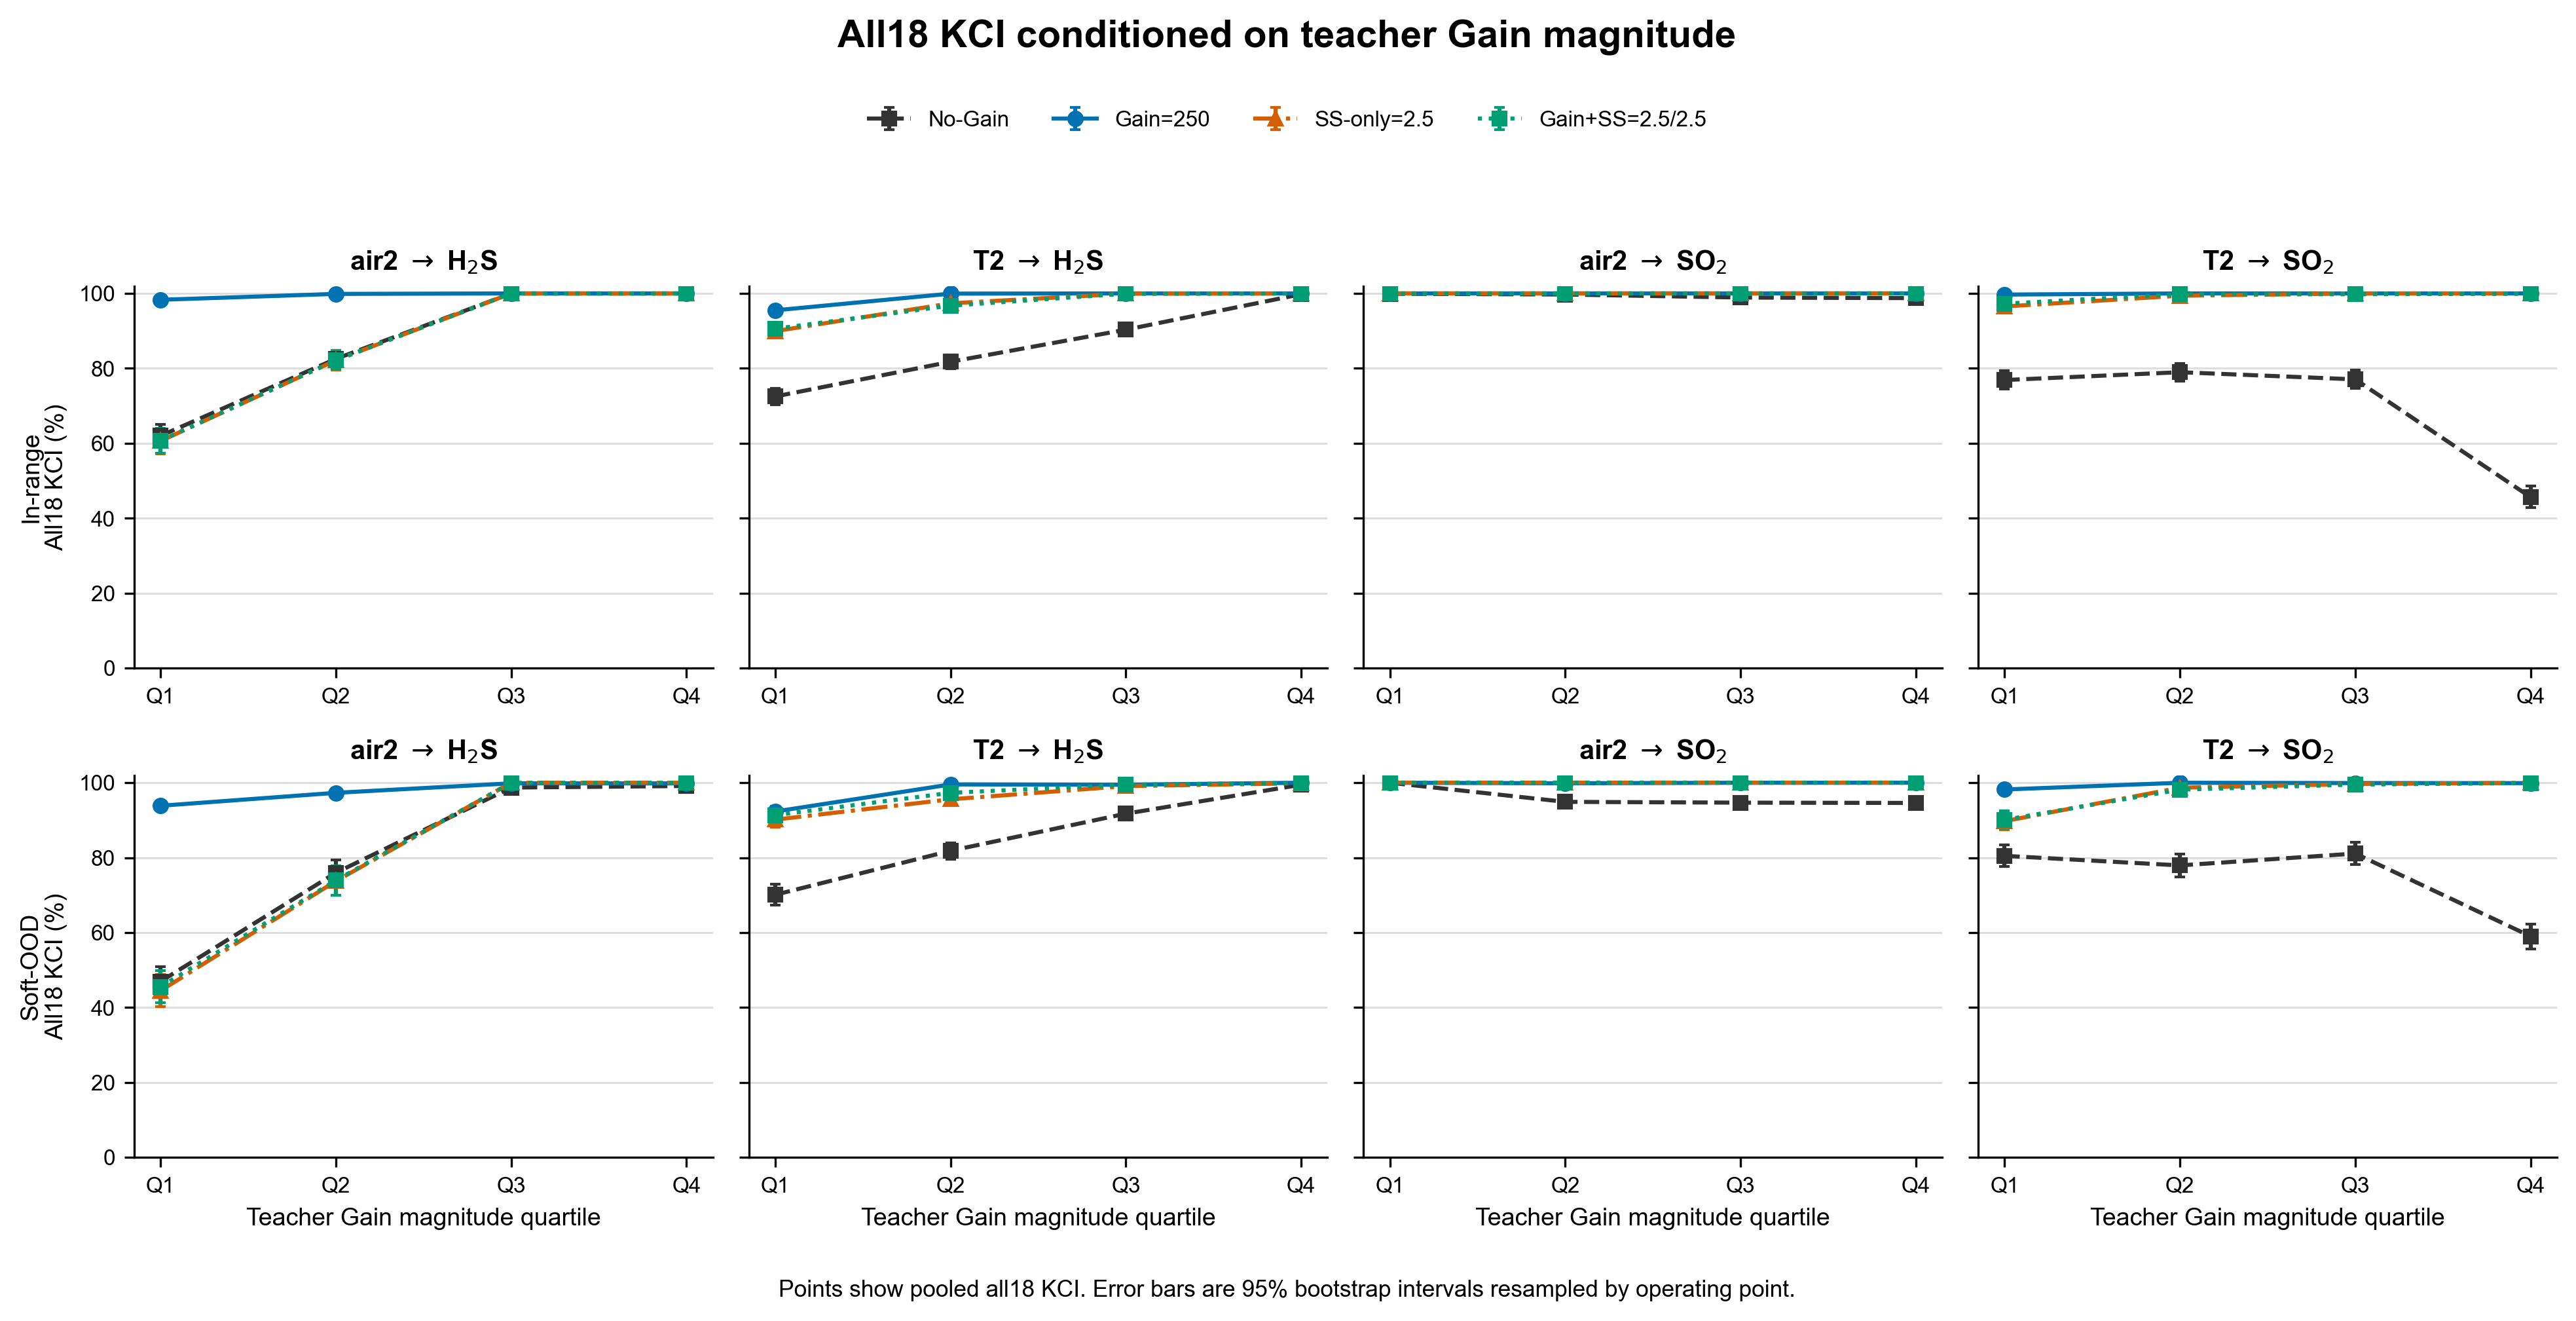

The table this chart was drawn from, first rows:
model, distribution, pair, magnitude_bin, probe_points, comparisons, correct, kci_percent, ci95_low, ci95_high
No-Gain, in_range, air2 → H₂S, Q1, 896, 32256, 19995, 61.99, 58.86, 65
No-Gain, in_range, air2 → H₂S, Q2, 896, 32256, 26621, 82.53, 80.03, 84.86
No-Gain, in_range, air2 → H₂S, Q3, 896, 32256, 32254, 99.99, 99.98, 100.0
No-Gain, in_range, air2 → H₂S, Q4, 896, 32256, 32255, 100, 99.99, 100.0
No-Gain, in_range, T2 → H₂S, Q1, 1018, 36648, 26567, 72.49, 70.3, 74.68
No-Gain, in_range, T2 → H₂S, Q2, 1017, 36612, 29934, 81.76, 79.98, 83.56
No-Gain, in_range, T2 → H₂S, Q3, 1017, 36612, 33070, 90.33, 88.82, 91.66
No-Gain, in_range, T2 → H₂S, Q4, 1018, 36648, 36573, 99.8, 99.66, 99.91
No-Gain, in_range, air2 → SO₂, Q1, 1073, 38628, 38596, 99.92, 99.82, 99.98
No-Gain, in_range, air2 → SO₂, Q2, 1072, 38592, 38484, 99.72, 99.57, 99.84
No-Gain, in_range, air2 → SO₂, Q3, 1072, 38592, 38169, 98.9, 98.59, 99.21
No-Gain, in_range, air2 → SO₂, Q4, 1073, 38628, 38144, 98.75, 98.36, 99.1
No-Gain, in_range, T2 → SO₂, Q1, 831, 29916, 23000, 76.88, 74.48, 79.29
No-Gain, in_range, T2 → SO₂, Q2, 831, 29916, 23626, 78.97, 76.64, 81.27
No-Gain, in_range, T2 → SO₂, Q3, 831, 29916, 23054, 77.06, 74.63, 79.49
No-Gain, in_range, T2 → SO₂, Q4, 831, 29916, 13645, 45.61, 42.82, 48.59
No-Gain, soft_ood, air2 → H₂S, Q1, 511, 18396, 8638, 46.96, 42.88, 50.95
No-Gain, soft_ood, air2 → H₂S, Q2, 510, 18360, 13946, 75.96, 72.3, 79.38
No-Gain, soft_ood, air2 → H₂S, Q3, 511, 18396, 18158, 98.71, 98.13, 99.19
No-Gain, soft_ood, air2 → H₂S, Q4, 511, 18396, 18236, 99.13, 98.83, 99.42
No-Gain, soft_ood, T2 → H₂S, Q1, 609, 21924, 15367, 70.09, 67.25, 73.01
No-Gain, soft_ood, T2 → H₂S, Q2, 609, 21924, 17941, 81.83, 79.64, 83.92
No-Gain, soft_ood, T2 → H₂S, Q3, 609, 21924, 20113, 91.74, 90.07, 93.39
No-Gain, soft_ood, T2 → H₂S, Q4, 609, 21924, 21808, 99.47, 99.15, 99.74
No-Gain, soft_ood, air2 → SO₂, Q1, 563, 20268, 20268, 100.0, 100.0, 100.0
No-Gain, soft_ood, air2 → SO₂, Q2, 563, 20268, 19233, 94.89, 93.85, 95.85
No-Gain, soft_ood, air2 → SO₂, Q3, 563, 20268, 19190, 94.68, 93.57, 95.67
No-Gain, soft_ood, air2 → SO₂, Q4, 563, 20268, 19174, 94.6, 93.43, 95.63
No-Gain, soft_ood, T2 → SO₂, Q1, 461, 16596, 13357, 80.48, 77.56, 83.42
No-Gain, soft_ood, T2 → SO₂, Q2, 460, 16560, 12905, 77.93, 74.83, 81.01
No-Gain, soft_ood, T2 → SO₂, Q3, 460, 16560, 13429, 81.09, 78.13, 84.09
No-Gain, soft_ood, T2 → SO₂, Q4, 461, 16596, 9792, 59, 55.65, 62.3
Gain=250, in_range, air2 → H₂S, Q1, 896, 32256, 31710, 98.31, 97.79, 98.82
Gain=250, in_range, air2 → H₂S, Q2, 896, 32256, 32216, 99.88, 99.75, 99.95
Gain=250, in_range, air2 → H₂S, Q3, 896, 32256, 32256, 100.0, 100.0, 100.0
Gain=250, in_range, air2 → H₂S, Q4, 896, 32256, 32256, 100.0, 100.0, 100.0
Gain=250, in_range, T2 → H₂S, Q1, 1018, 36648, 34995, 95.49, 94.65, 96.27
Gain=250, in_range, T2 → H₂S, Q2, 1017, 36612, 36593, 99.95, 99.85, 100.0
Gain=250, in_range, T2 → H₂S, Q3, 1017, 36612, 36612, 100.0, 100.0, 100.0
Gain=250, in_range, T2 → H₂S, Q4, 1018, 36648, 36648, 100.0, 100.0, 100.0
Gain=250, in_range, air2 → SO₂, Q1, 1073, 38628, 38628, 100.0, 100.0, 100.0
Gain=250, in_range, air2 → SO₂, Q2, 1072, 38592, 38592, 100.0, 100.0, 100.0
Gain=250, in_range, air2 → SO₂, Q3, 1072, 38592, 38592, 100.0, 100.0, 100.0
Gain=250, in_range, air2 → SO₂, Q4, 1073, 38628, 38628, 100.0, 100.0, 100.0
Gain=250, in_range, T2 → SO₂, Q1, 831, 29916, 29824, 99.69, 99.46, 99.88
Gain=250, in_range, T2 → SO₂, Q2, 831, 29916, 29916, 100.0, 100.0, 100.0
Gain=250, in_range, T2 → SO₂, Q3, 831, 29916, 29916, 100.0, 100.0, 100.0
Gain=250, in_range, T2 → SO₂, Q4, 831, 29916, 29916, 100.0, 100.0, 100.0
Gain=250, soft_ood, air2 → H₂S, Q1, 511, 18396, 17265, 93.85, 92.73, 94.95
Gain=250, soft_ood, air2 → H₂S, Q2, 510, 18360, 17865, 97.3, 96.45, 98.04
Gain=250, soft_ood, air2 → H₂S, Q3, 511, 18396, 18367, 99.84, 99.67, 99.97
Gain=250, soft_ood, air2 → H₂S, Q4, 511, 18396, 18361, 99.81, 99.64, 99.94
Gain=250, soft_ood, T2 → H₂S, Q1, 609, 21924, 20239, 92.31, 90.89, 93.7
Gain=250, soft_ood, T2 → H₂S, Q2, 609, 21924, 21824, 99.54, 99.22, 99.82
Gain=250, soft_ood, T2 → H₂S, Q3, 609, 21924, 21805, 99.46, 98.99, 99.83
Gain=250, soft_ood, T2 → H₂S, Q4, 609, 21924, 21924, 100.0, 100.0, 100.0
Gain=250, soft_ood, air2 → SO₂, Q1, 563, 20268, 20268, 100.0, 100.0, 100.0
Gain=250, soft_ood, air2 → SO₂, Q2, 563, 20268, 20238, 99.85, 99.75, 99.94
Gain=250, soft_ood, air2 → SO₂, Q3, 563, 20268, 20267, 100, 99.99, 100.0
Gain=250, soft_ood, air2 → SO₂, Q4, 563, 20268, 20268, 100.0, 100.0, 100.0
... 68 more rows
